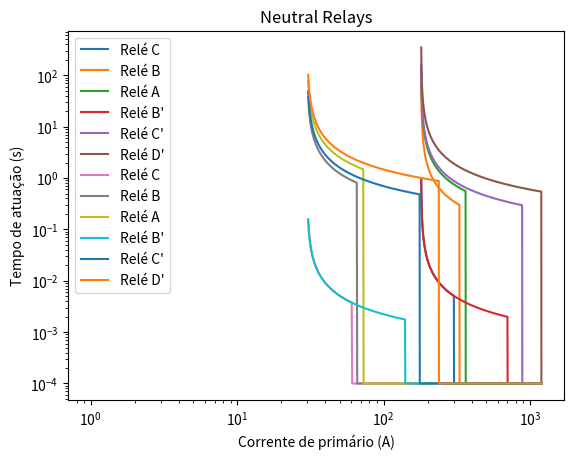

Generate this figure with matplotlib:
import matplotlib.pyplot as plt
import numpy as np


def overcurrent_timed(currents, trip_time, is_neutral=False):
    scale = 30 if is_neutral else 180
    curve_common_term = 0.0515 / ((currents / scale) ** 0.02 - 1) + 0.114
    gamma_values = [('c', 0.001), ('b', 0.240 if is_neutral else 0.069), ('a', 0.494 if is_neutral else 0.148),
                    ('b\'', 0.001), ('c\'', 0.312 if is_neutral else 0.173), ('d\'', 0.658 if is_neutral else 0.375)]

    for relay, gamma in gamma_values:
        trip_time[relay] = np.where(currents <= (0.5 if is_neutral else 3), np.inf, gamma * curve_common_term)


def overcurrent_instantaneous(currents, trip_time, is_neutral=False):
    thresholds = [1.01, 1.10, 1.21, 2.34, 2.94, 3.97] if is_neutral else [5.03, 5.49, 6.05, 11.68, 14.71, 19.87]
    currents = currents / 60

    for i, relay in enumerate(['c', 'b', 'a', 'b\'', 'c\'', 'd\'']):
        trip_time[relay] = np.where(currents >= thresholds[i], 1e-4, trip_time[relay])


def plot_trip_times(currents, trip_times, title):
    for relay, label in zip(trip_times, ['Relé C', 'Relé B', 'Relé A', 'Relé B\'', 'Relé C\'', 'Relé D\'']):
        plt.plot(currents, trip_times[relay], label=label)
    plt.xlabel('Corrente de primário (A)')
    plt.ylabel('Tempo de atuação (s)')
    plt.title(title)
    plt.xscale('log')
    plt.yscale('log')
    plt.legend()
    plt.grid()
    plt.show()


phase_trip_times = {key: np.array([]) for key in ['c', 'b', 'a', 'b\'', 'c\'', 'd\'']}
neutral_trip_times = {key: np.array([]) for key in ['c', 'b', 'a', 'b\'', 'c\'', 'd\'']}
fault_currents = np.arange(0, 20 * 60, 0.5)
times = np.arange(0, 0.1, 0.000001)

overcurrent_timed(fault_currents, phase_trip_times)
overcurrent_instantaneous(fault_currents, phase_trip_times)
overcurrent_timed(fault_currents, neutral_trip_times, is_neutral=True)
overcurrent_instantaneous(fault_currents, neutral_trip_times, is_neutral=True)

plot_trip_times(fault_currents, phase_trip_times, 'Phase Relays')
plot_trip_times(fault_currents, neutral_trip_times, 'Neutral Relays')
